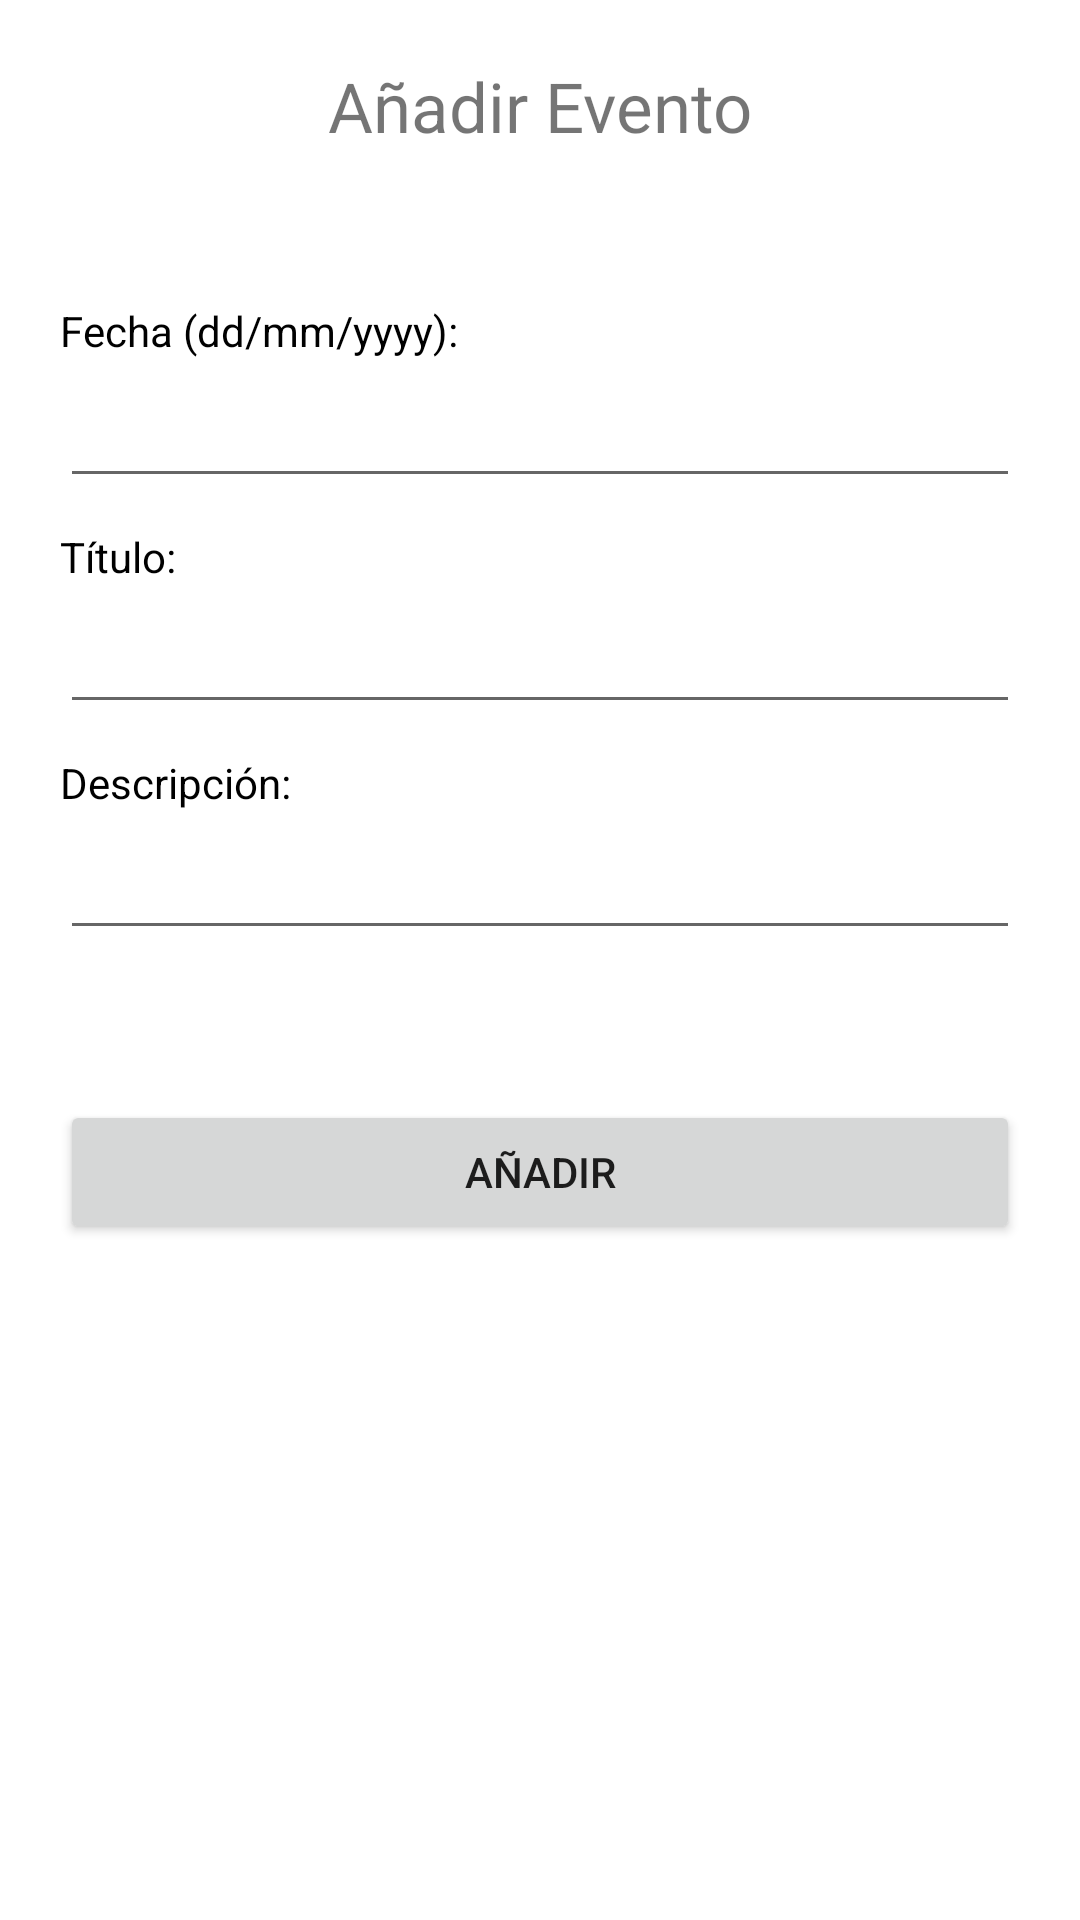

Here is an Android app screen rendered from its layout file. Give the layout XML and the strings, colors and styles it references.
<!-- AndroidManifest.xml: application theme Theme.CalendarioURJC -->
<!-- res/layout/activity_add_date_event.xml -->
<?xml version="1.0" encoding="utf-8"?>
<LinearLayout xmlns:android="http://schemas.android.com/apk/res/android"
    android:layout_width="match_parent"
    android:layout_height="match_parent"
    android:orientation="vertical"
    >

    <TextView
        android:layout_width="match_parent"
        android:layout_height="wrap_content"
        android:text="Añadir Evento"
        android:textColor="@color/red"
        android:textSize="23dp"
        android:gravity="center_horizontal"
        android:layout_marginTop="20dp"
        />

    <TextView
        android:layout_width="match_parent"
        android:layout_height="wrap_content"
        android:text="Fecha (dd/mm/yyyy):"
        android:textColor="@color/black"
        android:layout_marginHorizontal="20dp"
        android:layout_marginTop="50dp"
        />
    <EditText
        android:id="@+id/date"
        android:layout_width="match_parent"
        android:layout_height="wrap_content"
        android:ems="10"
        android:inputType="date"
        android:layout_marginTop="5dp"
        android:layout_marginHorizontal="20dp"
        />
    <TextView
        android:layout_width="match_parent"
        android:layout_height="wrap_content"
        android:text="Título:"
        android:textColor="@color/black"
        android:layout_marginHorizontal="20dp"
        android:layout_marginTop="10dp"
        />
    <EditText
        android:id="@+id/title"
        android:layout_width="match_parent"
        android:layout_height="wrap_content"
        android:ems="10"
        android:inputType="text"
        android:layout_marginTop="5dp"
        android:layout_marginHorizontal="20dp"
        />
    <TextView
        android:layout_width="match_parent"
        android:layout_height="wrap_content"
        android:text="Descripción:"
        android:textColor="@color/black"
        android:layout_marginHorizontal="20dp"
        android:layout_marginTop="10dp"
        />
    <EditText
        android:id="@+id/description"
        android:layout_width="match_parent"
        android:layout_height="wrap_content"
        android:ems="10"
        android:inputType="text"
        android:layout_marginTop="5dp"
        android:layout_marginHorizontal="20dp"
        />
    <Button
        android:layout_width="match_parent"
        android:layout_height="wrap_content"
        android:text="añadir"
        android:id="@+id/add_btn"
        android:layout_marginHorizontal="20dp"
        android:layout_marginTop="50dp"
        />
</LinearLayout>
<!-- resources referenced by this layout -->
<resources>
  <style name="Theme.CalendarioURJC" parent="Theme.MaterialComponents.DayNight.DarkActionBar">
          
          <item name="colorPrimary">@color/purple_500</item>
          <item name="colorPrimaryVariant">@color/purple_700</item>
          <item name="colorOnPrimary">@color/white</item>
          
          <item name="colorSecondary">@color/teal_200</item>
          <item name="colorSecondaryVariant">@color/teal_700</item>
          <item name="colorOnSecondary">@color/black</item>
          
          <item name="android:statusBarColor" tools:targetApi="l">?attr/colorPrimaryVariant</item>
          
      </style>
  <!-- not gathered from this repository: default colours our renderer supplied (Android Studio template values) -->
  <color name="purple_500">#FF6200EE</color>
  <color name="purple_700">#FF3700B3</color>
  <color name="teal_200">#FF03DAC5</color>
  <color name="teal_700">#FF018786</color>
  <color name="black">#FF000000</color>
  <color name="white">#FFFFFFFF</color>
</resources>
